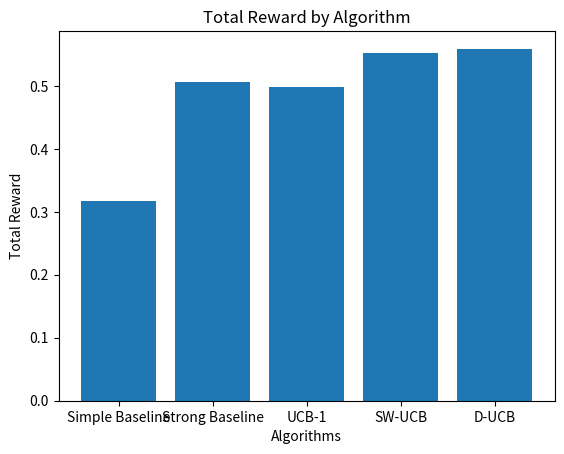

Recreate this plot in Python.
import matplotlib.pyplot as plt

# Algorithm names and corresponding total rewards
algorithms = ['Simple Baseline', 'Strong Baseline', 'UCB-1', 'SW-UCB', 'D-UCB']
rewards = [0.317, 0.506, 0.499, 0.553, 0.559]

# Create a bar plot
fig, ax = plt.subplots()
ax.bar(algorithms, rewards)

# Add labels and title
ax.set_xlabel('Algorithms')
ax.set_ylabel('Total Reward')
ax.set_title('Total Reward by Algorithm')

# Display the plot
plt.savefig('reward.png')
plt.show()
